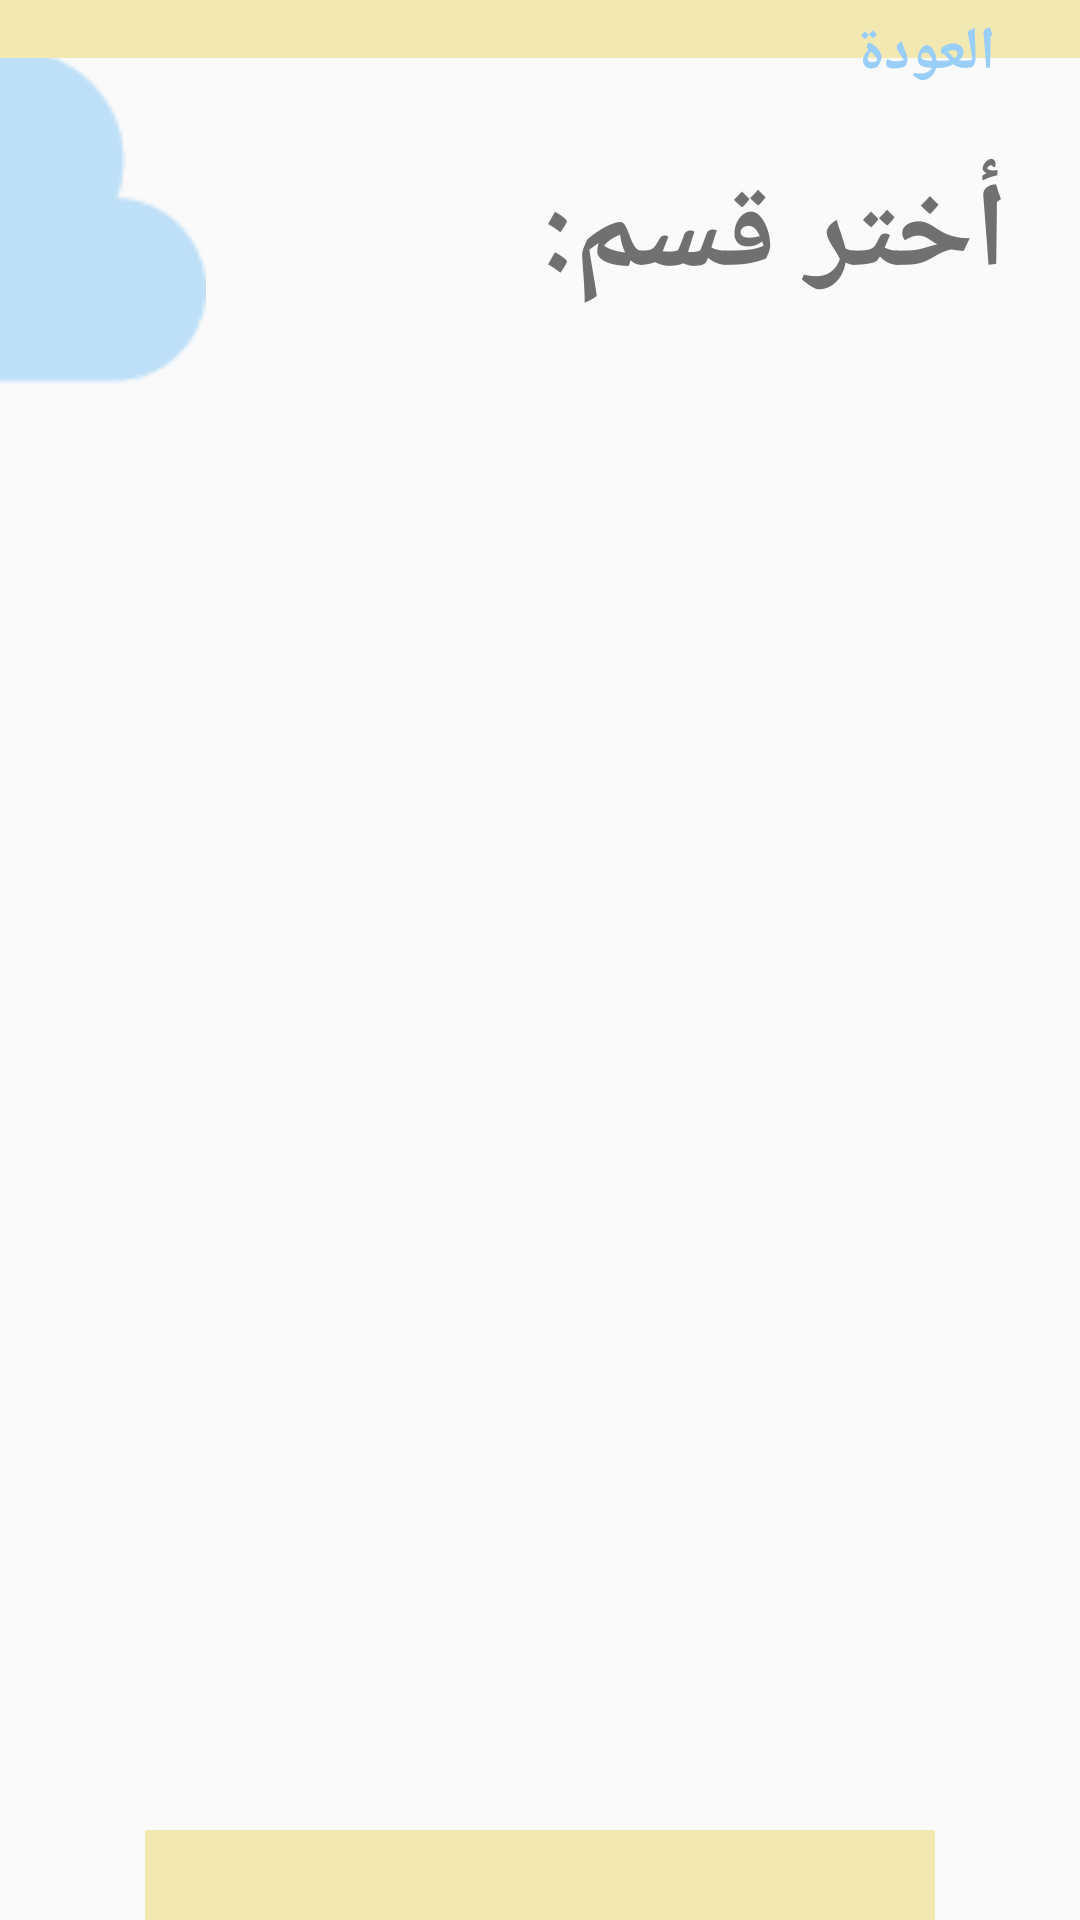

Android layout source for this screen:
<!-- AndroidManifest.xml: application theme AppTheme -->
<!-- res/layout/activity_sections.xml -->
<?xml version="1.0" encoding="utf-8"?>
<RelativeLayout xmlns:android="http://schemas.android.com/apk/res/android"
    xmlns:app="http://schemas.android.com/apk/res-auto"
    xmlns:tools="http://schemas.android.com/tools"
    android:layout_width="match_parent"
    android:layout_height="match_parent"
    tools:context=".SectionsPage">

    <androidx.recyclerview.widget.RecyclerView
        android:id="@+id/Sections_RecyclerView"
        android:layout_width="match_parent"
        android:layout_height="match_parent"
        android:layout_marginTop="170dp"
        android:layout_marginBottom="50dp" />

    <androidx.constraintlayout.widget.ConstraintLayout
        android:layout_width="match_parent"
        android:layout_height="match_parent">

        <ImageView
            android:id="@+id/imageView46"
            android:layout_width="257dp"
            android:layout_height="177dp"
            android:layout_marginEnd="72dp"
            android:layout_marginBottom="480dp"
            app:layout_constraintBottom_toBottomOf="parent"
            app:layout_constraintEnd_toStartOf="@+id/textView40"
            app:srcCompat="@drawable/clooud" />

        <ImageView
            android:id="@+id/imageView44"
            android:layout_width="433dp"
            android:layout_height="57dp"
            android:layout_marginBottom="617dp"
            app:layout_constraintBottom_toBottomOf="parent"
            app:layout_constraintEnd_toEndOf="parent"
            app:srcCompat="@drawable/bottom_bar" />

        <TextView
            android:id="@+id/textView16"
            android:layout_width="wrap_content"
            android:layout_height="wrap_content"
            android:layout_marginTop="4dp"
            android:layout_marginEnd="28dp"
            android:fontFamily="@font/ibm_arab_plex_2"
            android:text="العودة"
            android:textColor="#99CEF9"
            android:textSize="20sp"
            android:textStyle="bold"
            app:layout_constraintEnd_toEndOf="@+id/imageView44"
            app:layout_constraintTop_toTopOf="parent" />

        <TextView
            android:id="@+id/textView40"
            android:layout_width="wrap_content"
            android:layout_height="wrap_content"
            android:layout_marginTop="28dp"
            android:layout_marginEnd="24dp"
            android:fontFamily="@font/ibm_arab_plex_2"
            android:text="أختر قسم:"
            android:textColor="#707070"
            android:textSize="40sp"
            android:textStyle="bold"
            app:layout_constraintEnd_toEndOf="parent"
            app:layout_constraintTop_toBottomOf="@+id/imageView44" />

    </androidx.constraintlayout.widget.ConstraintLayout>

    <ImageView
        android:id="@+id/imageView26"
        android:layout_width="wrap_content"
        android:layout_height="wrap_content"
        android:layout_marginLeft="390dp"
        android:layout_marginTop="10dp"
        app:srcCompat="@drawable/back_button" />

    <RelativeLayout
        android:layout_width="match_parent"
        android:layout_height="match_parent">

    </RelativeLayout>

    <ImageView
        android:id="@+id/imageView45"
        android:layout_width="match_parent"
        android:layout_height="140dp"
        android:layout_marginTop="610dp"
        app:srcCompat="@drawable/bottom_bar" />

</RelativeLayout>
<!-- resources referenced by this layout -->
<resources>
  <!-- drawable back_button: png bitmap (drawable-v24, 370 bytes) -->
  <!-- drawable bottom_bar: png bitmap (drawable-v24, 455 bytes) -->
  <!-- drawable clooud: png bitmap (drawable-v24, 3328 bytes) -->
  <style name="AppTheme" parent="Theme.AppCompat.Light.NoActionBar">
          
          <item name="colorPrimary">@color/colorPrimary</item>
          <item name="colorPrimaryDark">@color/colorPrimaryDark</item>
          <item name="colorAccent">@color/colorAccent</item>
          <item name="android:windowAnimationStyle">@style/CustomActivityAnimation</item>
      </style>
  <color name="colorPrimary">#900F6AB5</color>
  <color name="colorPrimaryDark">#9099CEF9</color>
  <color name="colorAccent">#4FA8FF</color>
  <style name="CustomActivityAnimation" parent="@android:style/Animation.Activity">
          <item name="android:activityOpenEnterAnimation">@anim/slide_in_left</item>
          <item name="android:activityOpenExitAnimation">@anim/slide_out_right</item>
          <item name="android:activityCloseEnterAnimation">@anim/slide_in_right</item>
          <item name="android:activityCloseExitAnimation">@anim/slide_out_left</item>
      </style>
</resources>
